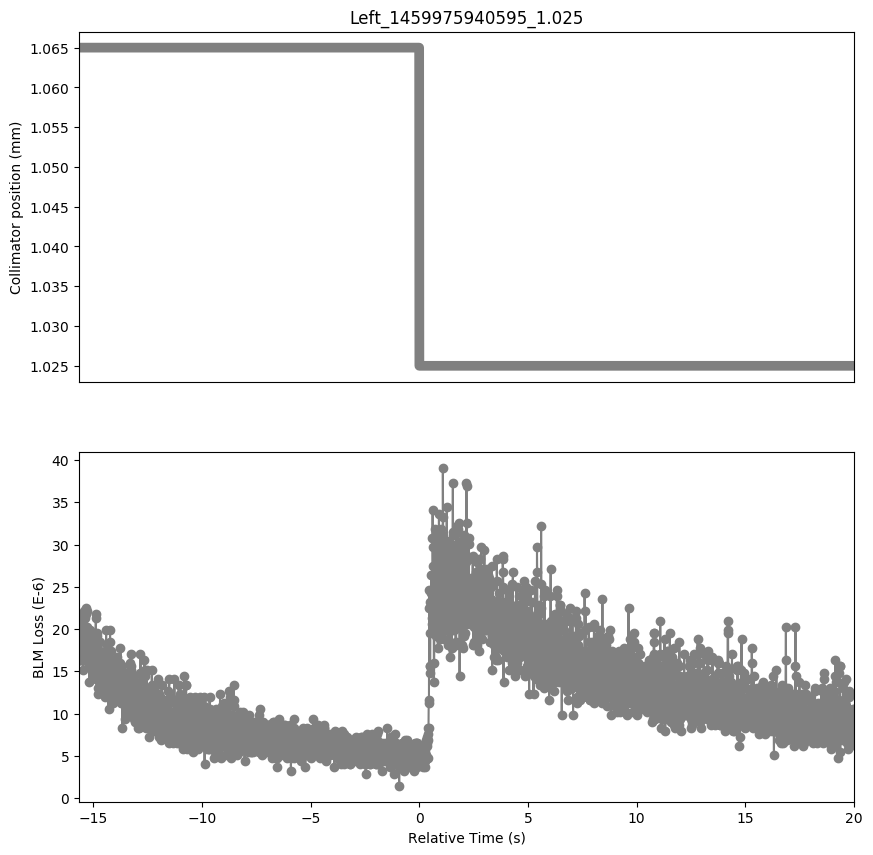

The data file committed next to this chart (first rows):
Timestamp, position, BLMTI.06L7.B1E10_TCP.B6L7.B1
1459975924950, 1.065, 1.629e-05
1459975924960, 1.065, 1.7014e-05
1459975924970, 1.065, 1.629e-05
1459975924980, 1.065, 1.629e-05
1459975924990, 1.065, 1.7738e-05
1459975925000, 1.065, 2.0996e-05
1459975925010, 1.065, 1.991e-05
1459975925020, 1.065, 1.8824e-05
1459975925030, 1.065, 1.7375999999999998e-05
1459975925040, 1.065, 1.991e-05
1459975925050, 1.065, 1.7014e-05
1459975925060, 1.065, 1.9186e-05
1459975925070, 1.065, 1.8100000000000003e-05
1459975925080, 1.065, 1.7738e-05
1459975925090, 1.065, 2.172e-05
1459975925100, 1.065, 1.8824e-05
1459975925110, 1.065, 1.8462e-05
1459975925120, 1.065, 1.5204e-05
1459975925130, 1.065, 1.629e-05
1459975925140, 1.065, 1.7014e-05
1459975925150, 1.065, 1.629e-05
1459975925160, 1.065, 1.629e-05
1459975925170, 1.065, 1.7014e-05
1459975925180, 1.065, 2.0272000000000002e-05
1459975925190, 1.065, 2.2082e-05
1459975925200, 1.065, 2.1358e-05
1459975925210, 1.065, 2.0272000000000002e-05
1459975925220, 1.065, 1.8100000000000003e-05
1459975925230, 1.065, 1.629e-05
1459975925240, 1.065, 1.9186e-05
1459975925250, 1.065, 1.629e-05
1459975925260, 1.065, 1.7738e-05
1459975925270, 1.065, 2.172e-05
1459975925280, 1.065, 2.2444e-05
1459975925290, 1.065, 2.2082e-05
1459975925300, 1.065, 1.9186e-05
1459975925310, 1.065, 1.8824e-05
1459975925320, 1.065, 1.8462e-05
1459975925330, 1.065, 2.0272000000000002e-05
1459975925340, 1.065, 1.6652e-05
1459975925350, 1.065, 1.7014e-05
1459975925360, 1.065, 1.6652e-05
1459975925370, 1.065, 1.9186e-05
1459975925380, 1.065, 1.8824e-05
1459975925390, 1.065, 1.5928e-05
1459975925400, 1.065, 1.6652e-05
1459975925410, 1.065, 1.3755999999999998e-05
1459975925420, 1.065, 1.5566e-05
1459975925430, 1.065, 1.5928e-05
1459975925440, 1.065, 1.5566e-05
1459975925450, 1.065, 1.6652e-05
1459975925460, 1.065, 1.991e-05
1459975925470, 1.065, 1.9548e-05
1459975925480, 1.065, 1.9186e-05
1459975925490, 1.065, 1.629e-05
1459975925500, 1.065, 1.6652e-05
1459975925510, 1.065, 1.8100000000000003e-05
1459975925520, 1.065, 1.4118e-05
1459975925530, 1.065, 1.8462e-05
1459975925540, 1.065, 1.5928e-05
... 3,506 more rows
